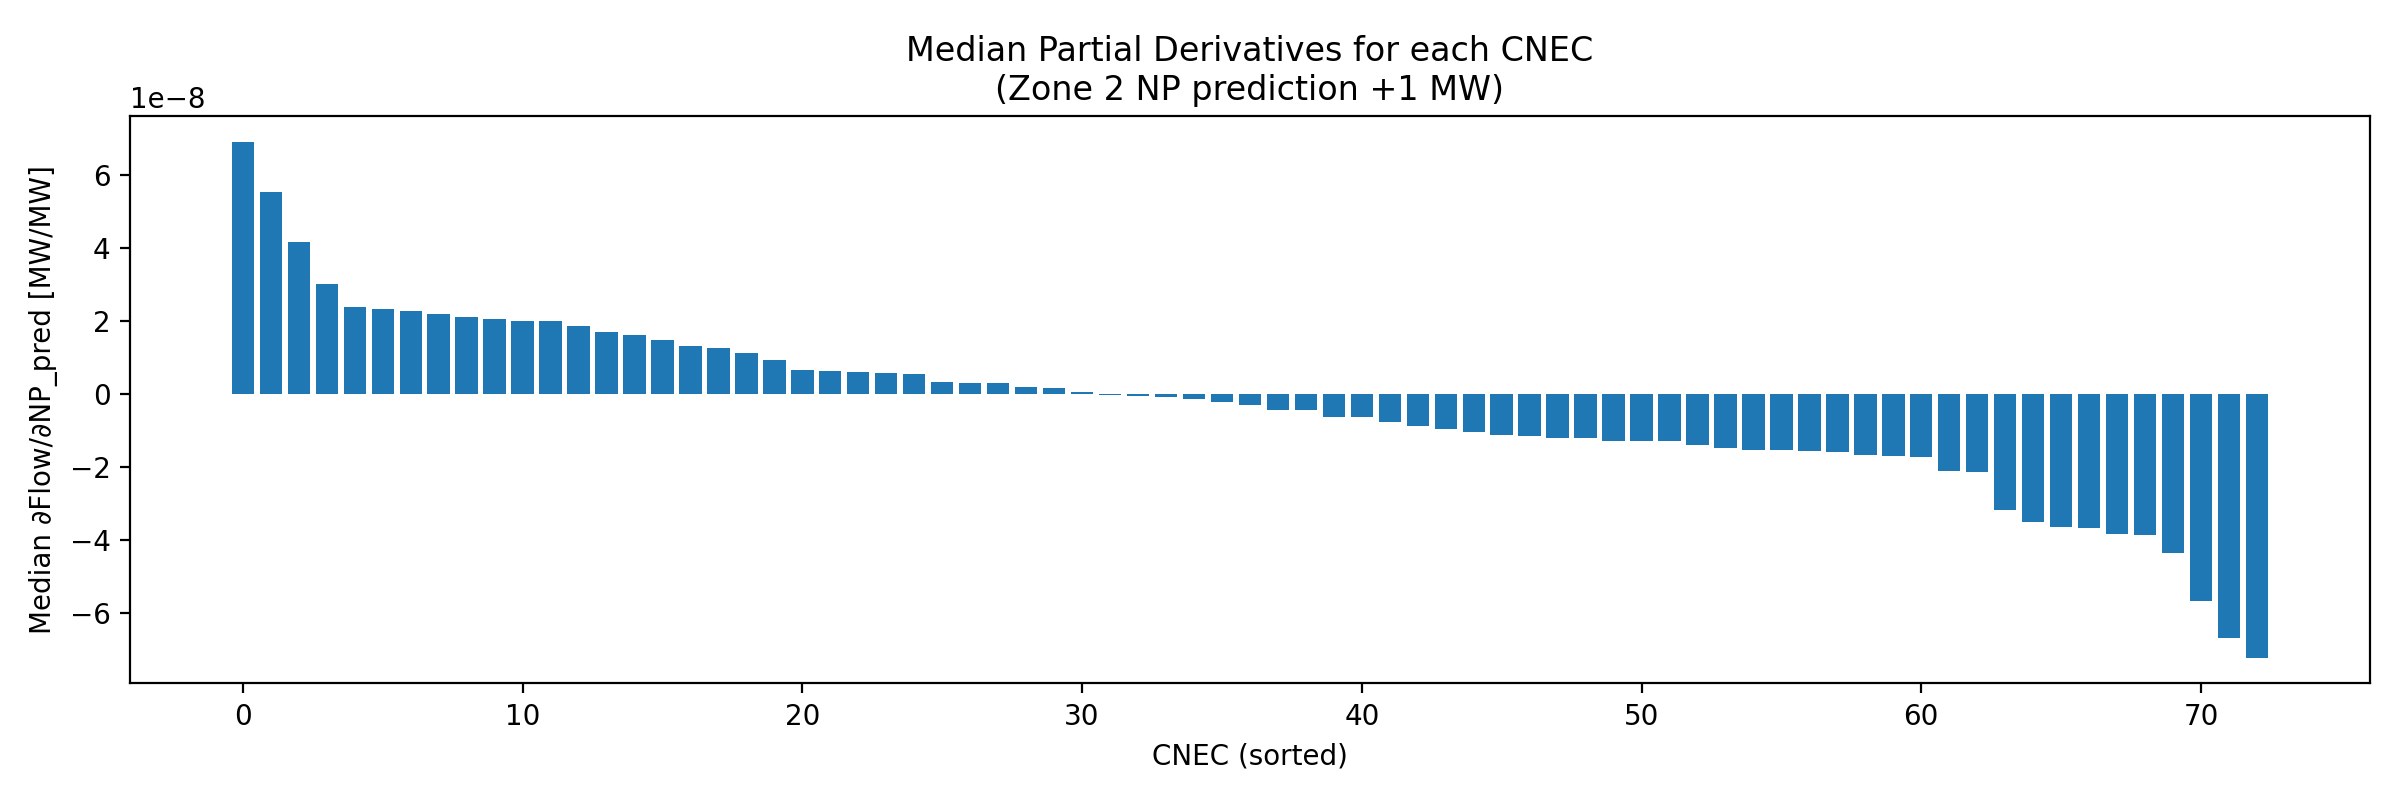

Source data for this figure (header and first rows):
CNEC, median_dFlow_dNPpred
36, -6.182522446931073e-09
37, 1.3249537055365456e-08
38, 3.0284115514934306e-08
39, 6.44668575292897e-09
41, -8.602762194788216e-10
42, -1.2015726108030958e-08
54, -3.674631400139277e-08
55, -4.354793682691805e-08
60, 6.90845260289367e-08
61, 1.9967545374776588e-08
62, 2.9646077073701233e-09
63, -2.1439688842763264e-09
65, -3.824022826941647e-08
66, 5.503864152227561e-10
67, -2.887477359126314e-09
68, -5.659156948203361e-08
69, 5.527494643232306e-08
109, 2.338267323486338e-08
113, -1.2113778355946274e-08
114, -3.861609611907531e-08
116, -4.375253720920302e-09
117, -2.1181653652283135e-08
120, 1.4920582770367996e-08
121, 5.843904634607805e-09
122, -1.5359636753082617e-08
123, -1.4781193672051426e-08
124, -1.2863615075862052e-08
125, -6.330541111676327e-09
126, -1.6831665056859383e-08
127, 2.4001869085662338e-08
128, -3.152687295603278e-10
129, 4.177647461699291e-08
130, -6.692928011048448e-08
131, -7.225133704450673e-08
134, 6.0335466119656794e-09
136, -1.2745791085842326e-08
137, 1.6903508170373642e-08
138, -9.510605738562217e-09
139, -1.5842671400153647e-08
141, -3.501574606542143e-08
145, -1.4042770382690008e-08
148, 3.3906734767222026e-09
150, -2.1294419655715445e-08
155, 2.29070093235031e-08
158, -7.756060203807333e-09
159, 1.9909458110076666e-08
161, -1.6987062374027907e-08
162, -3.180236340973729e-08
163, -1.1118400872791146e-08
187, -3.6443094783840366e-08
188, 1.6232858799765324e-08
189, -4.239634676356868e-09
207, 1.2763912904126504e-08
209, -1.4626780267453368e-09
227, 1.123693170610997e-08
236, 5.430761802050689e-09
239, 1.8570924446399476e-08
269, -1.2886334198609141e-08
275, -1.1430835544218628e-08
284, 1.7434053230468876e-09
... 13 more rows
